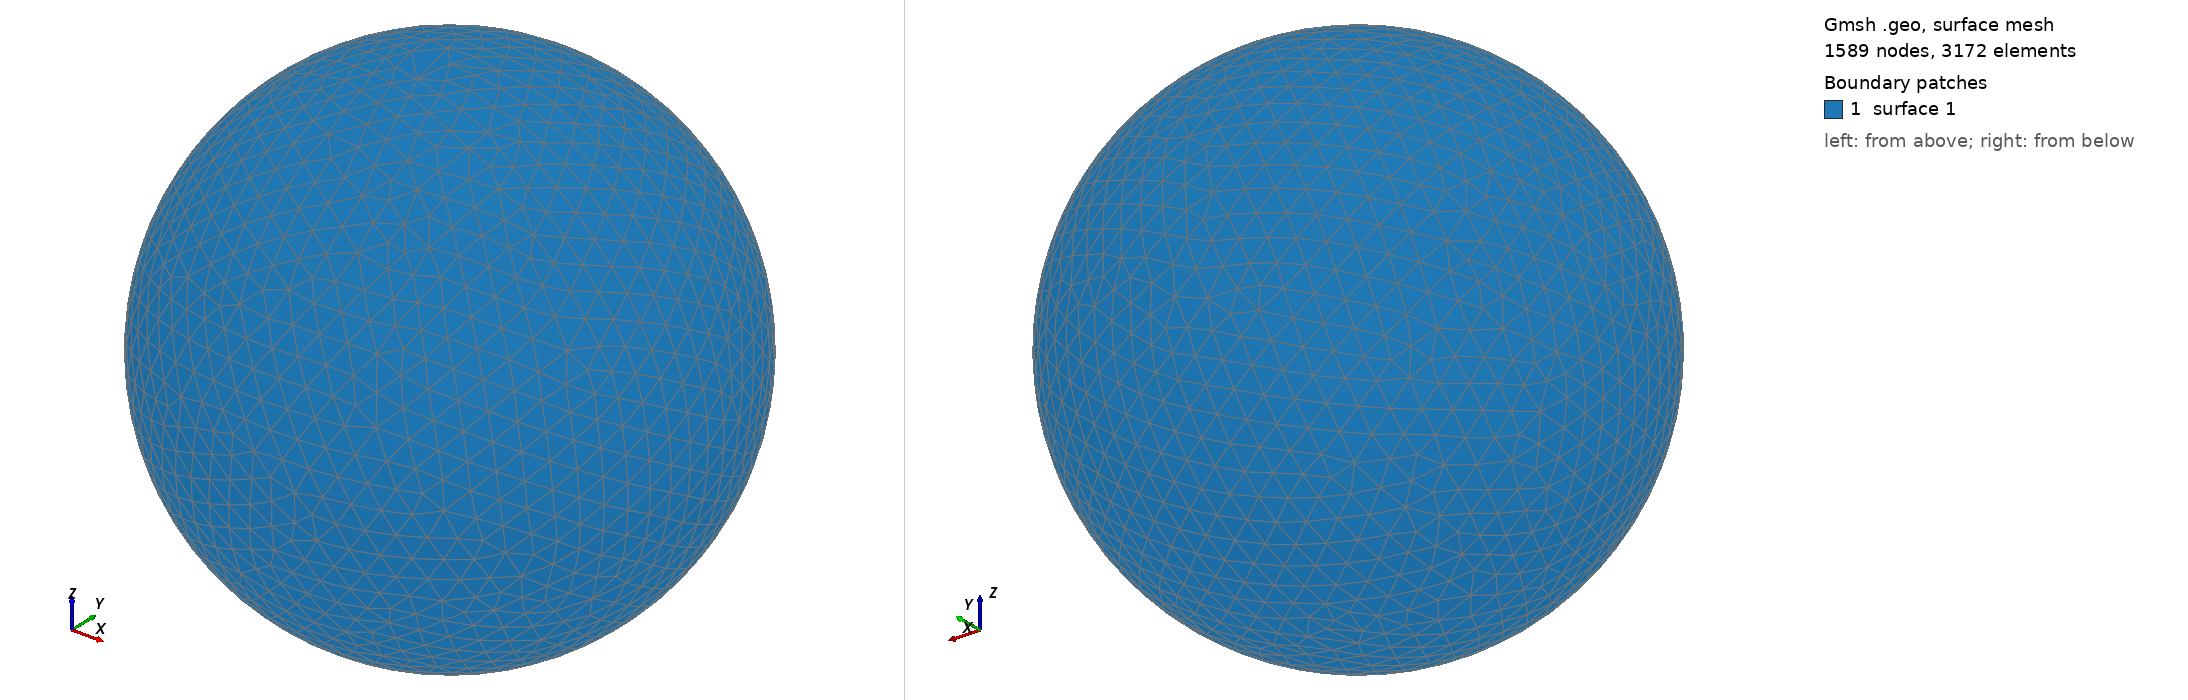

Gmsh geometry script, surface-meshed: 1589 nodes, 3172 surface elements. Boundary patches (legend numbers): 1 surface 1. Left view from above one corner, right view from below the opposite corner. The script declares no physical surfaces, so the legend lists its geometric surfaces. The drawing asked Gmsh for element sizes between 1% and 20% of the model's largest extent; the script's own settings can give other sizes.

=== shot2014.geo (drawn) ===
SetFactory("OpenCASCADE");
Point(1) = {0,0,0,0};
Sphere(1) = {0,0,0,0.11170000};
MeshSize{ PointsOf{ Surface{:}; } } = 0.011170000;
Mesh.ElementOrder=1;
Mesh.Format=39;
